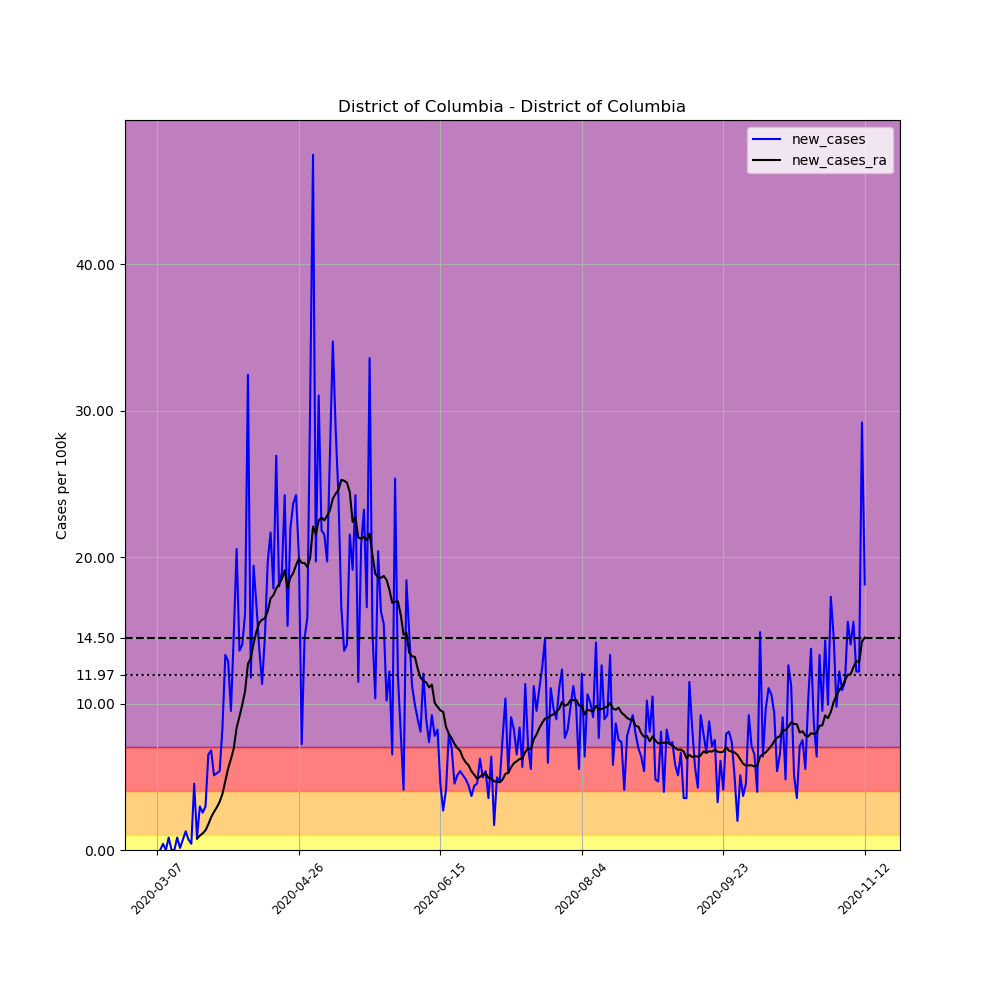

The table this chart was drawn from, first rows:
, date, county, state, fips, cases, deaths, COUNTY, STNAME, CTYNAME, POPESTIMATE2019, per_100k, new_cases, new_cases_ra
19719, 2020-03-07, District of Columbia, District of Columbia, 11001, 1, 0, 1, District of Columbia, District of Columbia, 705749, 0.1417, , 
19720, 2020-03-08, District of Columbia, District of Columbia, 11001, 1, 0, 1, District of Columbia, District of Columbia, 705749, 0.1417, 0.0, 
19721, 2020-03-09, District of Columbia, District of Columbia, 11001, 4, 0, 1, District of Columbia, District of Columbia, 705749, 0.5668, 0.4251, 
19722, 2020-03-10, District of Columbia, District of Columbia, 11001, 4, 0, 1, District of Columbia, District of Columbia, 705749, 0.5668, 0.0, 
19723, 2020-03-11, District of Columbia, District of Columbia, 11001, 10, 0, 1, District of Columbia, District of Columbia, 705749, 1.417, 0.8502, 
19724, 2020-03-12, District of Columbia, District of Columbia, 11001, 10, 0, 1, District of Columbia, District of Columbia, 705749, 1.417, 0.0, 
19725, 2020-03-13, District of Columbia, District of Columbia, 11001, 10, 0, 1, District of Columbia, District of Columbia, 705749, 1.417, 0.0, 
19726, 2020-03-14, District of Columbia, District of Columbia, 11001, 16, 0, 1, District of Columbia, District of Columbia, 705749, 2.267, 0.8502, 
19727, 2020-03-15, District of Columbia, District of Columbia, 11001, 17, 0, 1, District of Columbia, District of Columbia, 705749, 2.409, 0.1417, 
19728, 2020-03-16, District of Columbia, District of Columbia, 11001, 22, 0, 1, District of Columbia, District of Columbia, 705749, 3.117, 0.7085, 
19729, 2020-03-17, District of Columbia, District of Columbia, 11001, 31, 0, 1, District of Columbia, District of Columbia, 705749, 4.392, 1.275, 
19730, 2020-03-18, District of Columbia, District of Columbia, 11001, 36, 0, 1, District of Columbia, District of Columbia, 705749, 5.101, 0.7085, 
19731, 2020-03-19, District of Columbia, District of Columbia, 11001, 39, 0, 1, District of Columbia, District of Columbia, 705749, 5.526, 0.4251, 
19732, 2020-03-20, District of Columbia, District of Columbia, 11001, 71, 0, 1, District of Columbia, District of Columbia, 705749, 10.06, 4.534, 
19733, 2020-03-21, District of Columbia, District of Columbia, 11001, 77, 1, 1, District of Columbia, District of Columbia, 705749, 10.91, 0.8502, 0.7692
19734, 2020-03-22, District of Columbia, District of Columbia, 11001, 98, 1, 1, District of Columbia, District of Columbia, 705749, 13.89, 2.976, 0.9817
19735, 2020-03-23, District of Columbia, District of Columbia, 11001, 116, 2, 1, District of Columbia, District of Columbia, 705749, 16.44, 2.55, 1.134
19736, 2020-03-24, District of Columbia, District of Columbia, 11001, 137, 2, 1, District of Columbia, District of Columbia, 705749, 19.41, 2.976, 1.346
19737, 2020-03-25, District of Columbia, District of Columbia, 11001, 183, 2, 1, District of Columbia, District of Columbia, 705749, 25.93, 6.518, 1.751
19738, 2020-03-26, District of Columbia, District of Columbia, 11001, 231, 3, 1, District of Columbia, District of Columbia, 705749, 32.73, 6.801, 2.237
19739, 2020-03-27, District of Columbia, District of Columbia, 11001, 267, 3, 1, District of Columbia, District of Columbia, 705749, 37.83, 5.101, 2.601
19740, 2020-03-28, District of Columbia, District of Columbia, 11001, 304, 4, 1, District of Columbia, District of Columbia, 705749, 43.07, 5.243, 2.915
19741, 2020-03-29, District of Columbia, District of Columbia, 11001, 342, 5, 1, District of Columbia, District of Columbia, 705749, 48.46, 5.384, 3.289
19742, 2020-03-30, District of Columbia, District of Columbia, 11001, 401, 9, 1, District of Columbia, District of Columbia, 705749, 56.82, 8.36, 3.836
19743, 2020-03-31, District of Columbia, District of Columbia, 11001, 495, 9, 1, District of Columbia, District of Columbia, 705749, 70.14, 13.32, 4.696
19744, 2020-04-01, District of Columbia, District of Columbia, 11001, 586, 11, 1, District of Columbia, District of Columbia, 705749, 83.03, 12.89, 5.567
19745, 2020-04-02, District of Columbia, District of Columbia, 11001, 653, 12, 1, District of Columbia, District of Columbia, 705749, 92.53, 9.493, 6.214
19746, 2020-04-03, District of Columbia, District of Columbia, 11001, 757, 15, 1, District of Columbia, District of Columbia, 705749, 107.3, 14.74, 6.943
19747, 2020-04-04, District of Columbia, District of Columbia, 11001, 902, 21, 1, District of Columbia, District of Columbia, 705749, 127.8, 20.55, 8.35
19748, 2020-04-05, District of Columbia, District of Columbia, 11001, 998, 22, 1, District of Columbia, District of Columbia, 705749, 141.4, 13.6, 9.109
19749, 2020-04-06, District of Columbia, District of Columbia, 11001, 1097, 24, 1, District of Columbia, District of Columbia, 705749, 155.4, 14.03, 9.929
19750, 2020-04-07, District of Columbia, District of Columbia, 11001, 1211, 24, 1, District of Columbia, District of Columbia, 705749, 171.6, 16.15, 10.87
19751, 2020-04-08, District of Columbia, District of Columbia, 11001, 1440, 27, 1, District of Columbia, District of Columbia, 705749, 204, 32.45, 12.72
19752, 2020-04-09, District of Columbia, District of Columbia, 11001, 1523, 32, 1, District of Columbia, District of Columbia, 705749, 215.8, 11.76, 13.08
19753, 2020-04-10, District of Columbia, District of Columbia, 11001, 1660, 38, 1, District of Columbia, District of Columbia, 705749, 235.2, 19.41, 14.1
19754, 2020-04-11, District of Columbia, District of Columbia, 11001, 1778, 47, 1, District of Columbia, District of Columbia, 705749, 251.9, 16.72, 14.92
19755, 2020-04-12, District of Columbia, District of Columbia, 11001, 1875, 50, 1, District of Columbia, District of Columbia, 705749, 265.7, 13.74, 15.52
19756, 2020-04-13, District of Columbia, District of Columbia, 11001, 1955, 52, 1, District of Columbia, District of Columbia, 705749, 277, 11.34, 15.73
19757, 2020-04-14, District of Columbia, District of Columbia, 11001, 2058, 67, 1, District of Columbia, District of Columbia, 705749, 291.6, 14.59, 15.82
19758, 2020-04-15, District of Columbia, District of Columbia, 11001, 2197, 72, 1, District of Columbia, District of Columbia, 705749, 311.3, 19.7, 16.3
19759, 2020-04-16, District of Columbia, District of Columbia, 11001, 2350, 81, 1, District of Columbia, District of Columbia, 705749, 333, 21.68, 17.18
19760, 2020-04-17, District of Columbia, District of Columbia, 11001, 2476, 86, 1, District of Columbia, District of Columbia, 705749, 350.8, 17.85, 17.4
19761, 2020-04-18, District of Columbia, District of Columbia, 11001, 2666, 91, 1, District of Columbia, District of Columbia, 705749, 377.8, 26.92, 17.85
19762, 2020-04-19, District of Columbia, District of Columbia, 11001, 2793, 96, 1, District of Columbia, District of Columbia, 705749, 395.7, 18, 18.17
19763, 2020-04-20, District of Columbia, District of Columbia, 11001, 2927, 105, 1, District of Columbia, District of Columbia, 705749, 414.7, 18.99, 18.52
19764, 2020-04-21, District of Columbia, District of Columbia, 11001, 3098, 112, 1, District of Columbia, District of Columbia, 705749, 439, 24.23, 19.1
19765, 2020-04-22, District of Columbia, District of Columbia, 11001, 3206, 127, 1, District of Columbia, District of Columbia, 705749, 454.3, 15.3, 17.87
19766, 2020-04-23, District of Columbia, District of Columbia, 11001, 3361, 139, 1, District of Columbia, District of Columbia, 705749, 476.2, 21.96, 18.6
19767, 2020-04-24, District of Columbia, District of Columbia, 11001, 3528, 153, 1, District of Columbia, District of Columbia, 705749, 499.9, 23.66, 18.91
19768, 2020-04-25, District of Columbia, District of Columbia, 11001, 3699, 165, 1, District of Columbia, District of Columbia, 705749, 524.1, 24.23, 19.44
19769, 2020-04-26, District of Columbia, District of Columbia, 11001, 3841, 178, 1, District of Columbia, District of Columbia, 705749, 544.2, 20.12, 19.9
19770, 2020-04-27, District of Columbia, District of Columbia, 11001, 3892, 185, 1, District of Columbia, District of Columbia, 705749, 551.5, 7.226, 19.6
19771, 2020-04-28, District of Columbia, District of Columbia, 11001, 3994, 190, 1, District of Columbia, District of Columbia, 705749, 565.9, 14.45, 19.59
19772, 2020-04-29, District of Columbia, District of Columbia, 11001, 4106, 205, 1, District of Columbia, District of Columbia, 705749, 581.8, 15.87, 19.32
19773, 2020-04-30, District of Columbia, District of Columbia, 11001, 4323, 224, 1, District of Columbia, District of Columbia, 705749, 612.5, 30.75, 19.97
19774, 2020-05-01, District of Columbia, District of Columbia, 11001, 4658, 231, 1, District of Columbia, District of Columbia, 705749, 660, 47.47, 22.08
19775, 2020-05-02, District of Columbia, District of Columbia, 11001, 4797, 240, 1, District of Columbia, District of Columbia, 705749, 679.7, 19.7, 21.57
19776, 2020-05-03, District of Columbia, District of Columbia, 11001, 5016, 251, 1, District of Columbia, District of Columbia, 705749, 710.7, 31.03, 22.5
19777, 2020-05-04, District of Columbia, District of Columbia, 11001, 5170, 258, 1, District of Columbia, District of Columbia, 705749, 732.6, 21.82, 22.7
19778, 2020-05-05, District of Columbia, District of Columbia, 11001, 5322, 264, 1, District of Columbia, District of Columbia, 705749, 754.1, 21.54, 22.51
... 191 more rows
